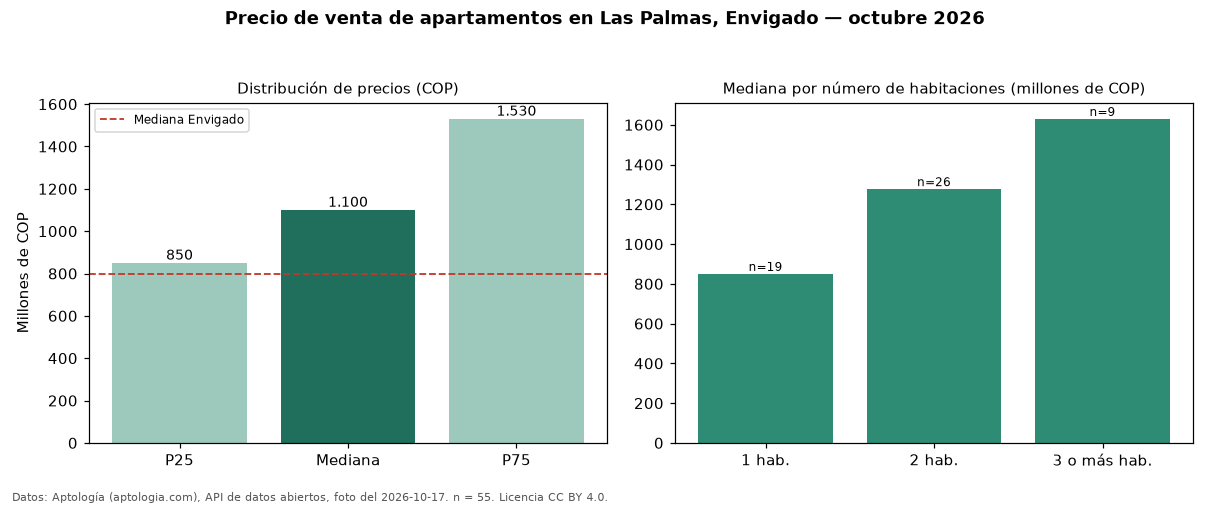

Source data for this figure (header and first rows):
seccion, metrica, valor_cop, n
precio, p25, 850000000, 55
precio, mediana, 1100000000, 55
precio, p75, 1530000000, 55
precio, minimo, 483600000, 55
precio, maximo, 1950000000, 55
parqueadero, avisos_con_parqueadero, 51, 55
parqueadero, mediana_con_parqueadero, 1050000000, 51
habitaciones, 1, 850000000, 19
habitaciones, 2, 1276500000, 26
habitaciones, 3+, 1629375193, 9
ciudad, mediana_ciudad, 800000000, 
fuente, fecha_foto, 2026-10-17, 
fuente, atribucion, https://www.aptologia.com/venta/envigado…, 
